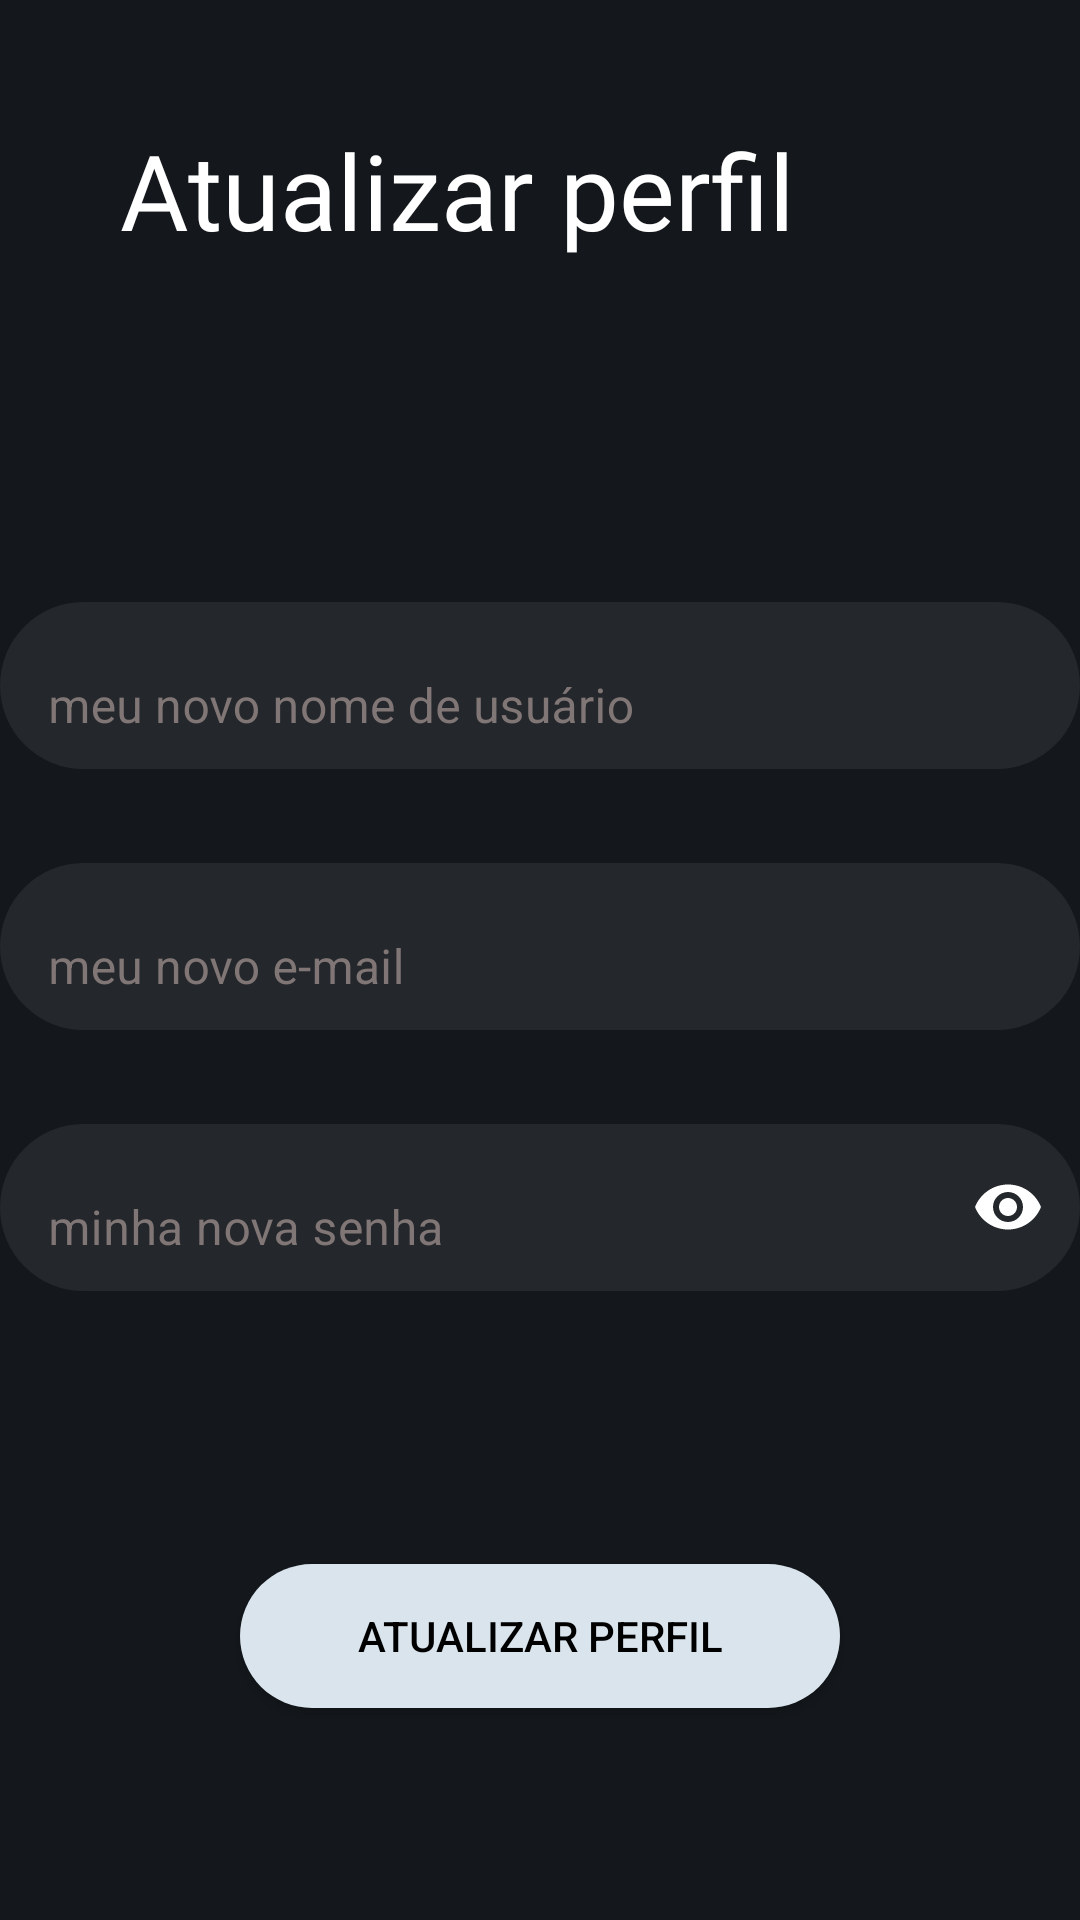

Here is an Android app screen rendered from its layout file. Give the layout XML and the strings, colors and styles it references.
<!-- AndroidManifest.xml: application theme Theme.Test_hyades -->
<!-- res/layout/fragment_update_profile.xml -->
<?xml version="1.0" encoding="utf-8"?>
<FrameLayout xmlns:android="http://schemas.android.com/apk/res/android"
    xmlns:app="http://schemas.android.com/apk/res-auto"
    xmlns:tools="http://schemas.android.com/tools"
    android:layout_width="match_parent"
    android:layout_height="match_parent"
    android:background="@color/corPrincipal"
    android:id="@+id/updFragment"
    tools:context=".fragments.UpdateProfileFragment">

    <androidx.constraintlayout.widget.ConstraintLayout
        android:layout_width="match_parent"
        android:layout_height="match_parent">

        <TextView
            android:id="@+id/textView"
            android:layout_width="wrap_content"
            android:layout_height="wrap_content"
            android:layout_marginStart="40dp"
            android:layout_marginTop="40dp"
            android:fontFamily="@font/quicksand_semibold"
            android:text="Atualizar perfil"
            android:textColor="@color/white"
            android:textSize="35sp"
            app:layout_constraintStart_toStartOf="parent"
            app:layout_constraintTop_toTopOf="parent" />

        <LinearLayout
            android:id="@+id/linearLayout"
            android:layout_width="wrap_content"
            android:layout_height="wrap_content"
            android:orientation="vertical"
            app:layout_constraintBottom_toBottomOf="parent"
            app:layout_constraintEnd_toEndOf="parent"
            app:layout_constraintHorizontal_bias="0.5"
            app:layout_constraintStart_toStartOf="parent"
            app:layout_constraintTop_toTopOf="parent"
            app:layout_constraintVertical_bias="0.5">

            <com.google.android.material.textfield.TextInputLayout
                android:id="@+id/userField"
                android:layout_width="360dp"
                android:layout_height="wrap_content"
                android:gravity="center"
                android:hint="meu novo nome de usuário"
                android:textColor="#FFFFFF"
                android:textColorHint="#817676"
                app:boxBackgroundMode="none"
                app:endIconMode="clear_text"
                app:errorEnabled="true"
                app:layout_constraintBottom_toBottomOf="parent"
                app:layout_constraintEnd_toEndOf="parent"
                app:layout_constraintStart_toStartOf="parent"
                app:layout_constraintTop_toTopOf="parent"
                app:layout_constraintVertical_bias="0.19">

                <com.google.android.material.textfield.TextInputEditText
                    android:layout_width="match_parent"
                    android:layout_height="wrap_content"
                    android:background="@drawable/transparent_input"
                    android:inputType="textPersonName"
                    android:textColor="#FFFFFF" />

            </com.google.android.material.textfield.TextInputLayout>

            <com.google.android.material.textfield.TextInputLayout
                android:id="@+id/emailField"
                android:layout_width="360dp"
                android:layout_height="wrap_content"
                android:gravity="center"
                android:hint="meu novo e-mail"
                android:textColor="#FFFFFF"
                android:textColorHint="#817676"
                app:boxBackgroundMode="none"
                app:endIconMode="clear_text"
                app:errorEnabled="true">

                <com.google.android.material.textfield.TextInputEditText
                    android:layout_width="match_parent"
                    android:layout_height="wrap_content"
                    android:background="@drawable/transparent_input"
                    android:inputType="textEmailAddress"
                    android:textColor="#FFFFFF" />

            </com.google.android.material.textfield.TextInputLayout>

            <com.google.android.material.textfield.TextInputLayout
                android:id="@+id/senhaField"
                android:layout_width="360dp"
                android:layout_height="wrap_content"
                android:gravity="center"
                android:hint="minha nova senha"
                android:textColor="#FFFFFF"
                android:textColorHint="#817676"
                app:boxBackgroundMode="none"
                app:endIconMode="password_toggle"
                app:endIconTint="@color/white"
                app:errorEnabled="true">

                <com.google.android.material.textfield.TextInputEditText
                    android:layout_width="match_parent"
                    android:layout_height="wrap_content"
                    android:background="@drawable/transparent_input"
                    android:inputType="textPassword"
                    android:textColor="#FFFFFF" />

            </com.google.android.material.textfield.TextInputLayout>

        </LinearLayout>

        <androidx.appcompat.widget.AppCompatButton
            android:id="@+id/filledButton"
            android:layout_width="200dp"
            android:layout_height="wrap_content"
            android:background="@drawable/rounded_button"
            android:text="atualizar perfil"
            android:textColor="#000000"
            app:layout_constraintBottom_toBottomOf="parent"
            app:layout_constraintEnd_toEndOf="parent"
            app:layout_constraintStart_toStartOf="parent"
            app:layout_constraintTop_toBottomOf="@+id/linearLayout"
            tools:ignore="DuplicateSpeakableTextCheck" />

    </androidx.constraintlayout.widget.ConstraintLayout>


</FrameLayout>
<!-- resources referenced by this layout -->
<resources>
  <color name="corPrincipal">#14181C</color>
  <color name="white">#FFFFFFFF</color>
  <!-- drawable rounded_button (drawable) -->
  <?xml version="1.0" encoding="utf-8"?>
  <shape xmlns:android="http://schemas.android.com/apk/res/android">
      <solid android:color="@color/corBrancoGelo" />
      <corners android:radius="100dp" />
  </shape>
  <!-- drawable transparent_input (drawable) -->
  <?xml version="1.0" encoding="utf-8"?>
  <shape xmlns:android="http://schemas.android.com/apk/res/android">
      <solid android:color="#1fff" />
      <corners android:radius="50dp" />
  </shape>
  <style name="Theme.Test_hyades" parent="Theme.MaterialComponents.DayNight.DarkActionBar">
          
          <item name="colorPrimary">@color/purple_500</item>
          <item name="colorPrimaryVariant">@color/purple_700</item>
          <item name="colorOnPrimary">@color/white</item>
          
          <item name="colorSecondary">@color/teal_200</item>
          <item name="colorSecondaryVariant">@color/teal_700</item>
          <item name="colorOnSecondary">@color/black</item>
          
          <item name="android:statusBarColor">?attr/colorPrimaryVariant</item>
          
      </style>
  <color name="corBrancoGelo">#DAE4ED</color>
  <color name="purple_500">#FF6200EE</color>
  <color name="purple_700">#FF3700B3</color>
  <color name="teal_200">#FF03DAC5</color>
  <color name="teal_700">#FF018786</color>
  <color name="black">#FF000000</color>
</resources>
